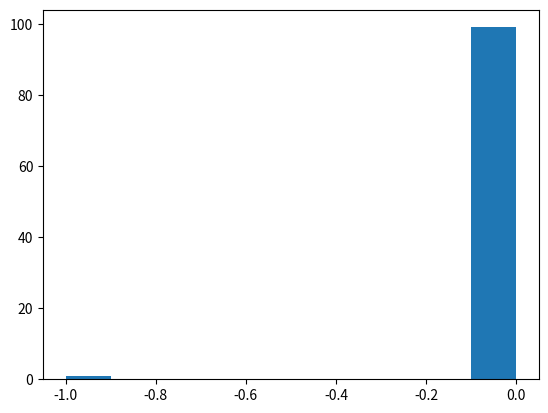

Write Python code to recreate this figure.
import numpy as np

def sigmoid(x):
    return 1/(1 + np.exp(-x))

def logistic_regression(x, y, learning_rate, max_iteration):
    __, num_features = x.shape
    m = np.random.randn(1, num_features) * 0.01
    beta = np.zeros((1, 1))
    for i in range(max_iteration):
        h = sigmoid(np.matmul(x, m.T) + beta)
        loss = np.sum(y * np.log(h) + (1 - y) * np.log(1 - h), axis=0, keepdims=True) / (-len(y))
        print(loss)
        grad_m = np.sum(x * (h - y), axis=0, keepdims=True) / len(y)
        grad_beta = np.sum((h - y), axis=0, keepdims=True) / len(y)
        m = m - grad_m * learning_rate
        beta = beta - grad_beta * learning_rate
    for i in range(len(x)):
        y_hat = 1 * (h > 0.5)

    return m, beta, loss, y_hat


a = 2 * np.random.normal(loc=0, scale=1, size=[100, 3])
b_h = sigmoid(4 + a[:, 0] + 2 * a[:, 1] + 3 * a[:, 2] + np.random.randn(100, 1).T)
b = 1 * (b_h > 0.5)
b = b.T
a.shape
b.shape
m, beta, loss, b_hat = logistic_regression(a, b, learning_rate=0.1, max_iteration=1000)
m, beta  # m = [1,2,3], beta = 4

import matplotlib.pyplot as plt
plt.hist(b_hat-b)
plt.show()


